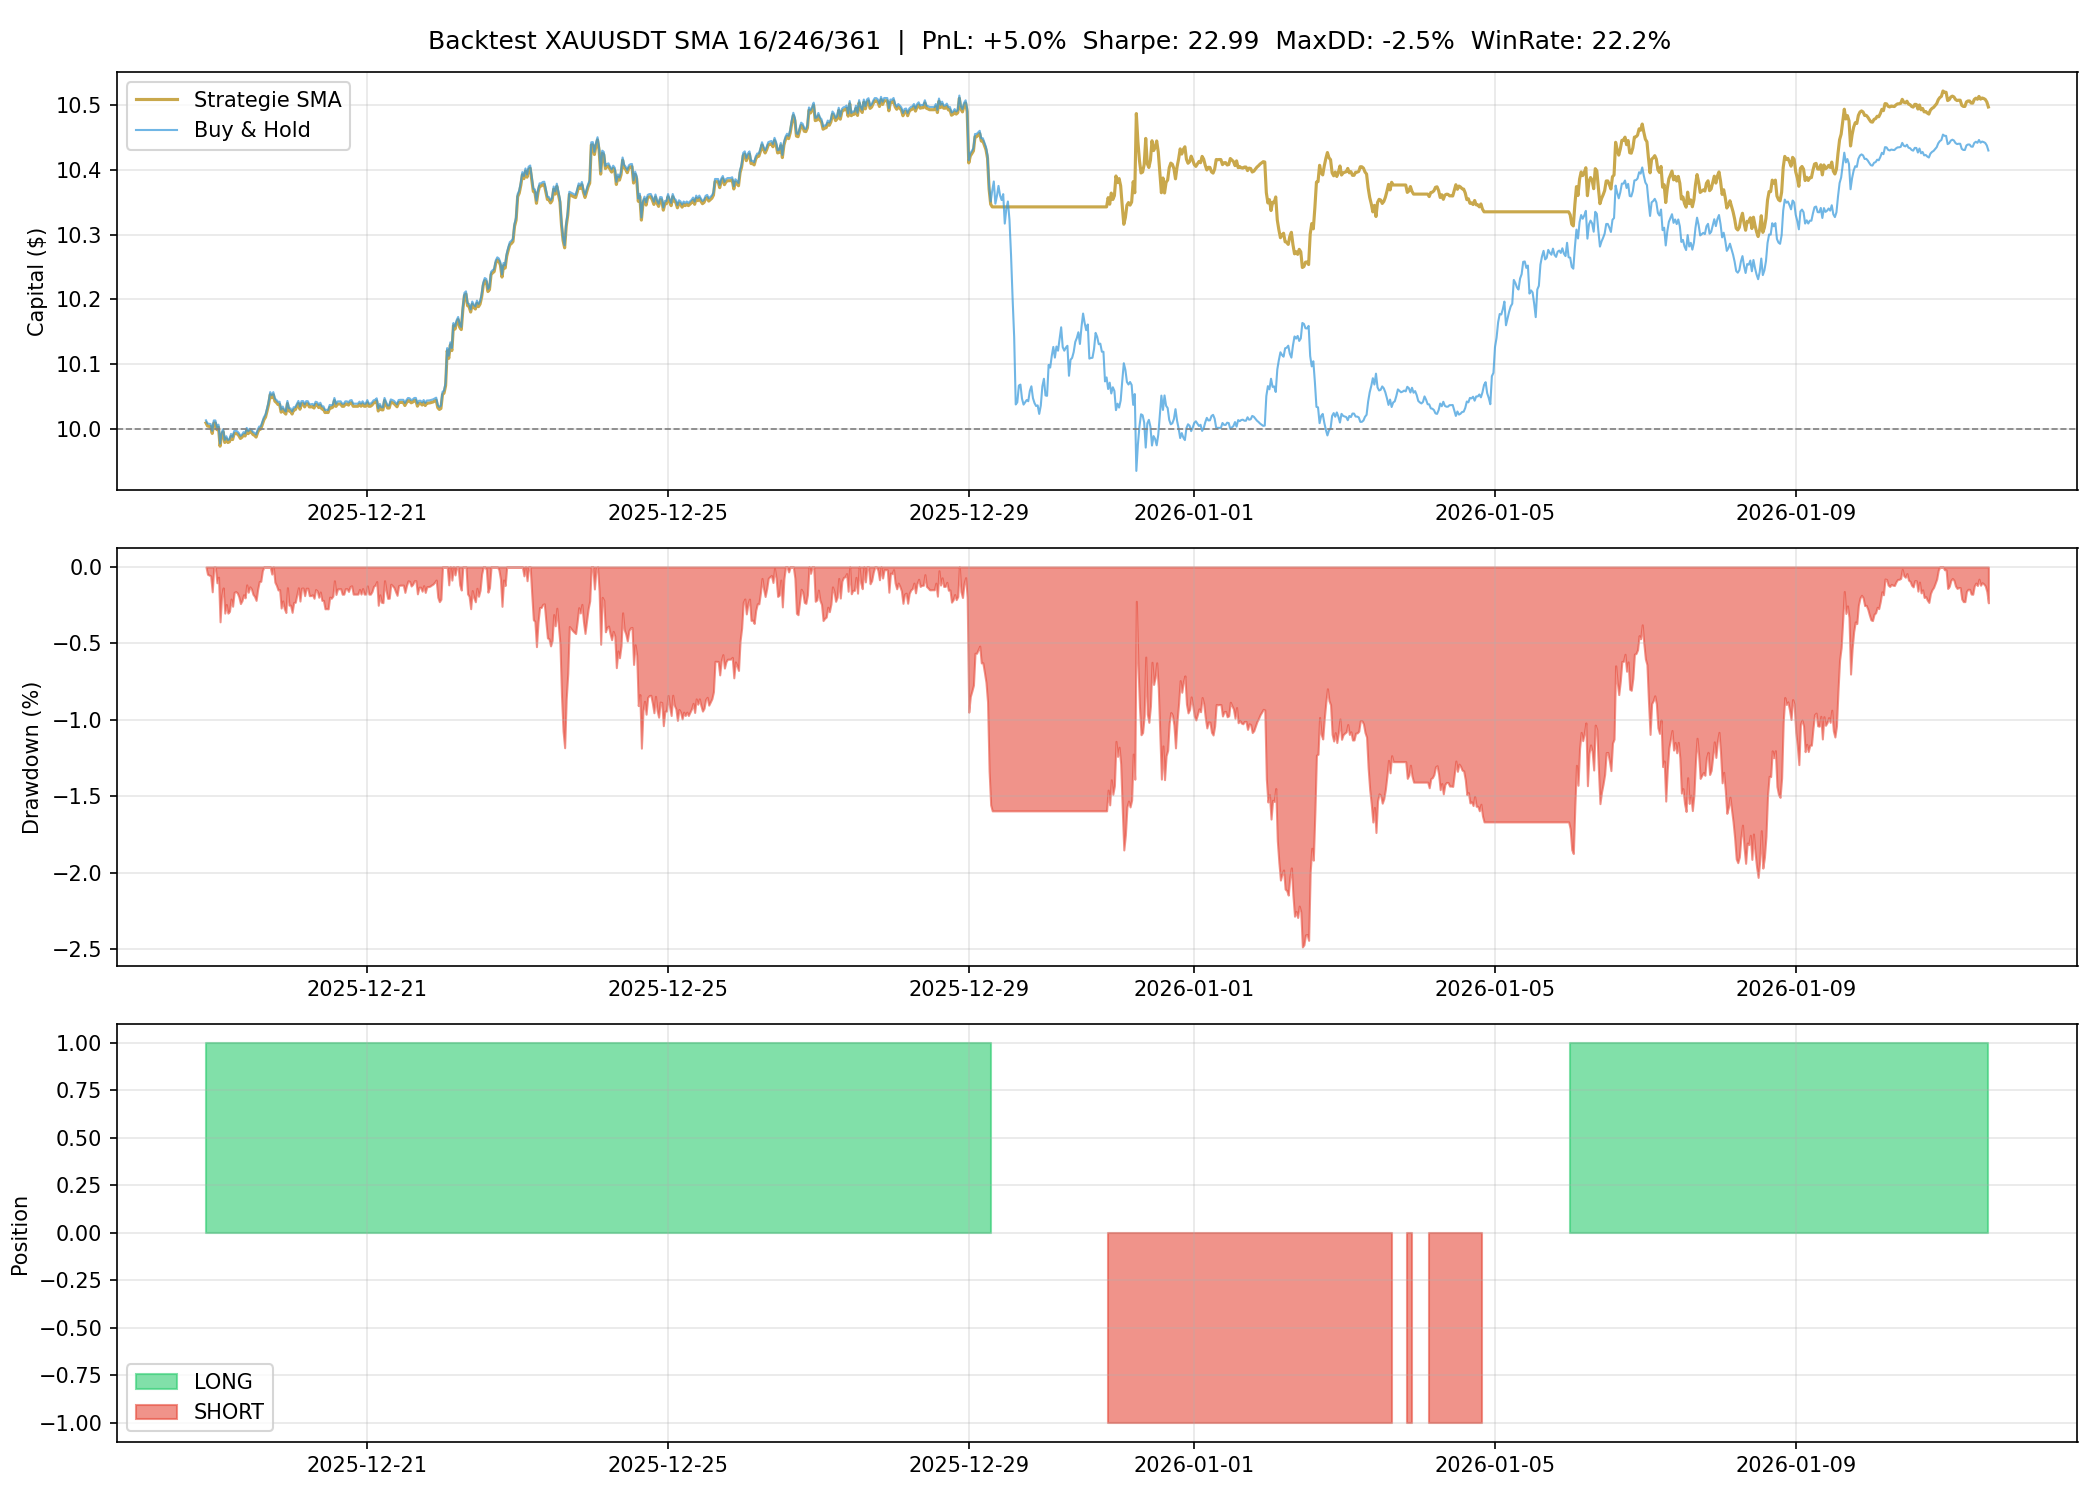

The table this chart was drawn from, first rows:
timestamp, close, sma_s, sma_m, sma_l, signal, position, equity, net_ret
2025-12-18 20:00:00, 4323, 4326, 4311, 4302, 1, 0.0, , 
2025-12-18 20:30:00, 4329, 4327, 4311, 4303, 1, 1.0, 10.01, 0.0009508
2025-12-18 21:00:00, 4327, 4328, 4311, 4303, 1, 1.0, 10, -0.0004805
2025-12-18 21:30:00, 4327, 4328, 4311, 4303, 1, 1.0, 10, -4.853269485860512e-05
2025-12-18 22:00:00, 4327, 4328, 4311, 4303, 1, 1.0, 10, -5.084624327156284e-05
2025-12-18 22:30:00, 4322, 4328, 4311, 4304, 1, 1.0, 9.993, -0.001042
2025-12-18 23:00:00, 4329, 4329, 4312, 4304, 1, 1.0, 10.01, 0.001608
2025-12-18 23:30:00, 4329, 4329, 4312, 4304, 1, 1.0, 10.01, 0.0
2025-12-19 00:00:00, 4325, 4328, 4312, 4305, 1, 1.0, 9.999, -0.001019
2025-12-19 00:30:00, 4326, 4326, 4312, 4305, 1, 1.0, 10, 0.00037
2025-12-19 01:00:00, 4314, 4326, 4312, 4305, 1, 1.0, 9.974, -0.002922
2025-12-19 01:30:00, 4321, 4325, 4312, 4305, 1, 1.0, 9.991, 0.001729
2025-12-19 02:00:00, 4323, 4325, 4312, 4306, 1, 1.0, 9.996, 0.0004953
2025-12-19 02:30:00, 4316, 4325, 4312, 4306, 1, 1.0, 9.979, -0.001649
2025-12-19 03:00:00, 4318, 4324, 4312, 4306, 1, 1.0, 9.985, 0.0005677
2025-12-19 03:30:00, 4316, 4323, 4313, 4306, 1, 1.0, 9.979, -0.0005696
2025-12-19 04:00:00, 4317, 4323, 4313, 4307, 1, 1.0, 9.98, 0.0001182
2025-12-19 04:30:00, 4320, 4322, 4313, 4307, 1, 1.0, 9.989, 0.0008085
2025-12-19 05:00:00, 4318, 4322, 4313, 4307, 1, 1.0, 9.984, -0.0004722
2025-12-19 05:30:00, 4322, 4321, 4313, 4307, 1, 1.0, 9.993, 0.0009125
2025-12-19 06:00:00, 4322, 4321, 4313, 4307, 1, 1.0, 9.993, 4.6275943450968526e-05
2025-12-19 06:30:00, 4322, 4321, 4313, 4308, 1, 1.0, 9.992, -9.2547604173987e-05
2025-12-19 07:00:00, 4321, 4321, 4313, 4308, 1, 1.0, 9.99, -0.0002592
2025-12-19 07:30:00, 4319, 4320, 4313, 4308, 1, 1.0, 9.986, -0.0004328
2025-12-19 08:00:00, 4320, 4320, 4313, 4308, 1, 1.0, 9.987, 0.0001899
2025-12-19 08:30:00, 4321, 4319, 4313, 4308, 1, 1.0, 9.991, 0.0003889
2025-12-19 09:00:00, 4320, 4320, 4313, 4308, 1, 1.0, 9.989, -0.0002036
2025-12-19 09:30:00, 4324, 4320, 4314, 4308, 1, 1.0, 9.998, 0.0008495
2025-12-19 10:00:00, 4322, 4320, 4314, 4308, 1, 1.0, 9.993, -0.0004833
2025-12-19 10:30:00, 4323, 4320, 4314, 4308, 1, 1.0, 9.997, 0.0003563
2025-12-19 11:00:00, 4323, 4321, 4314, 4309, 1, 1.0, 9.995, -0.0001365
2025-12-19 11:30:00, 4321, 4321, 4314, 4309, 1, 1.0, 9.992, -0.0003562
2025-12-19 12:00:00, 4321, 4321, 4314, 4309, 1, 1.0, 9.99, -0.0001319
2025-12-19 12:30:00, 4320, 4321, 4314, 4309, 1, 1.0, 9.988, -0.0002638
2025-12-19 13:00:00, 4323, 4321, 4314, 4309, 1, 1.0, 9.995, 0.0007269
2025-12-19 13:30:00, 4325, 4322, 4314, 4309, 1, 1.0, 10, 0.0005043
2025-12-19 14:00:00, 4325, 4322, 4314, 4309, 1, 1.0, 10, 1.849740920656373e-05
2025-12-19 14:30:00, 4328, 4322, 4314, 4310, 1, 1.0, 10.01, 0.0006913
2025-12-19 15:00:00, 4331, 4323, 4315, 4310, 1, 1.0, 10.01, 0.0007417
2025-12-19 15:30:00, 4333, 4324, 4315, 4310, 1, 1.0, 10.02, 0.0003925
2025-12-19 16:00:00, 4337, 4325, 4315, 4310, 1, 1.0, 10.03, 0.0009532
2025-12-19 16:30:00, 4342, 4326, 4315, 4310, 1, 1.0, 10.04, 0.001031
2025-12-19 17:00:00, 4348, 4328, 4315, 4311, 1, 1.0, 10.05, 0.00147
2025-12-19 17:30:00, 4346, 4329, 4315, 4311, 1, 1.0, 10.05, -0.0004646
2025-12-19 18:00:00, 4348, 4331, 4316, 4311, 1, 1.0, 10.05, 0.0004602
2025-12-19 18:30:00, 4344, 4332, 4316, 4311, 1, 1.0, 10.04, -0.000989
2025-12-19 19:00:00, 4343, 4333, 4316, 4311, 1, 1.0, 10.04, -0.0002118
2025-12-19 19:30:00, 4341, 4335, 4316, 4312, 1, 1.0, 10.04, -0.0002994
2025-12-19 20:00:00, 4341, 4336, 4316, 4312, 1, 1.0, 10.04, 2.533774056456828e-05
2025-12-19 20:30:00, 4336, 4337, 4316, 4312, 1, 1.0, 10.03, -0.001202
2025-12-19 21:00:00, 4338, 4338, 4317, 4312, 1, 1.0, 10.03, 0.0004635
2025-12-19 21:30:00, 4336, 4339, 4317, 4312, 1, 1.0, 10.03, -0.0005002
2025-12-19 22:00:00, 4335, 4339, 4317, 4312, 1, 1.0, 10.02, -0.0002629
2025-12-19 22:30:00, 4342, 4340, 4317, 4312, 1, 1.0, 10.04, 0.001629
2025-12-19 23:00:00, 4337, 4340, 4317, 4312, 1, 1.0, 10.03, -0.001142
2025-12-19 23:30:00, 4337, 4341, 4317, 4312, 1, 1.0, 10.03, 0.0
2025-12-20 00:00:00, 4335, 4341, 4318, 4312, 1, 1.0, 10.02, -0.0004727
2025-12-20 00:30:00, 4338, 4340, 4318, 4312, 1, 1.0, 10.03, 0.0006528
2025-12-20 01:00:00, 4338, 4340, 4318, 4312, 1, 1.0, 10.03, 9.221221719757366e-06
2025-12-20 01:30:00, 4340, 4339, 4318, 4312, 1, 1.0, 10.03, 0.000491
... 1,080 more rows
